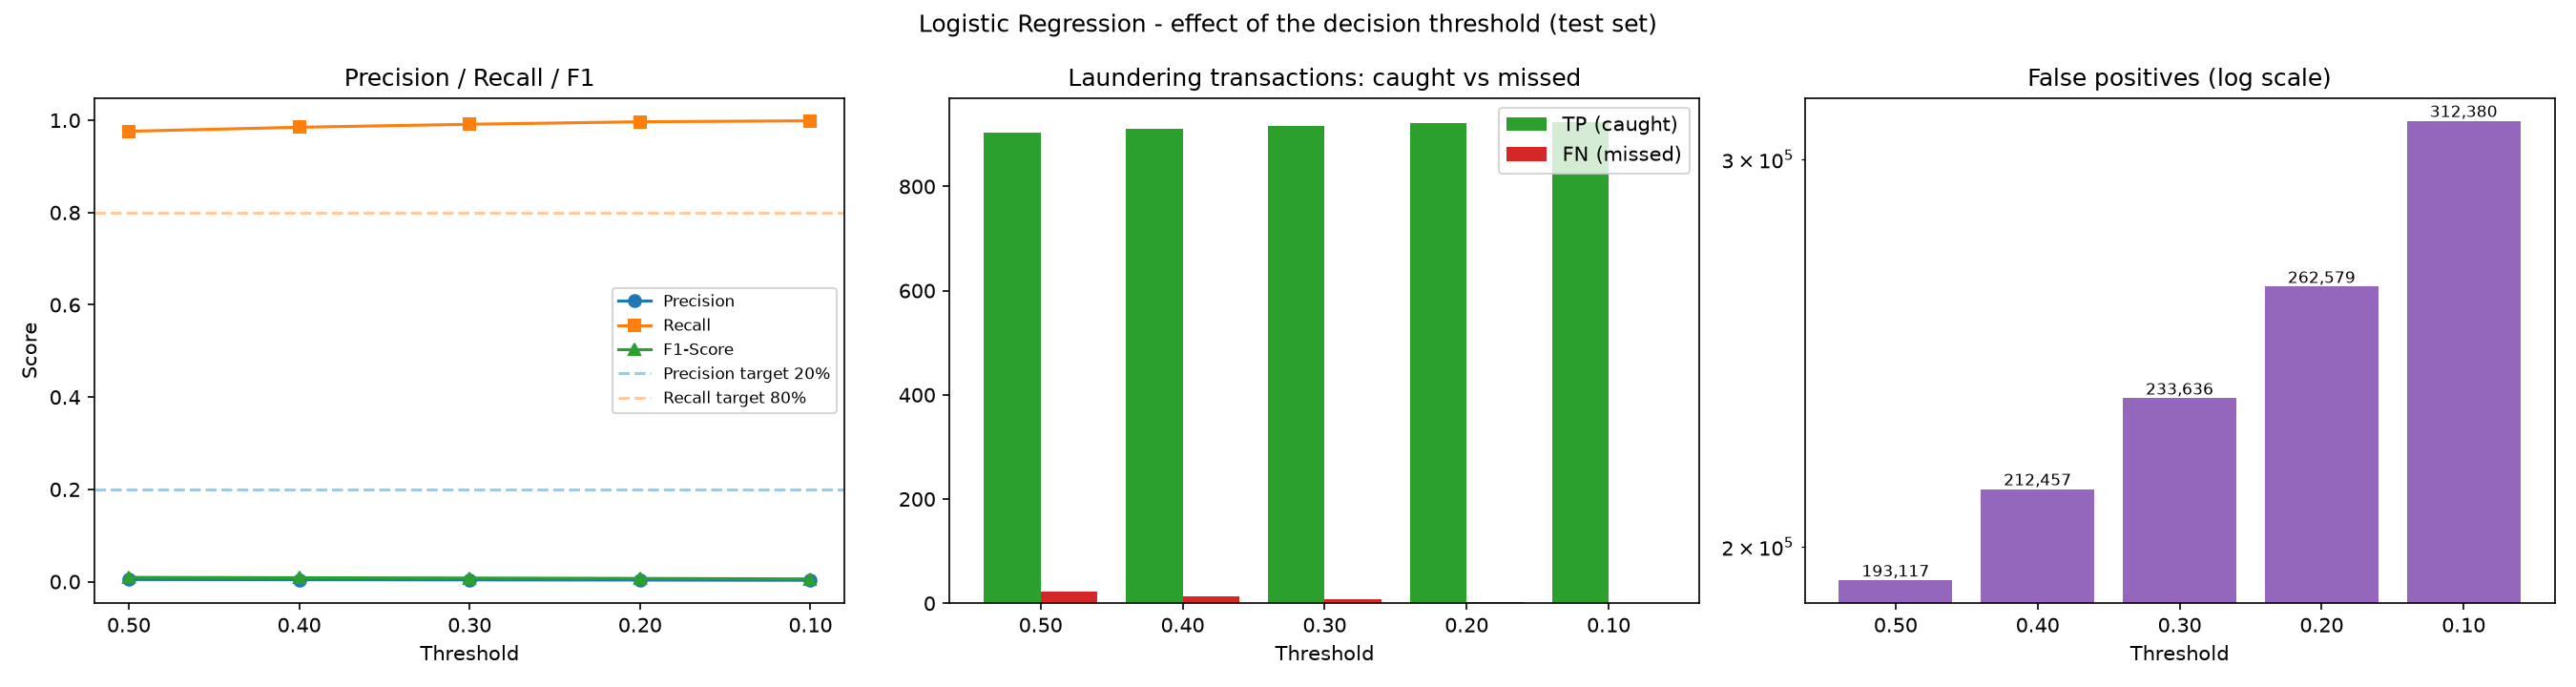

Values plotted in this chart, from the file beside it:
Threshold, TP, FP, FN, TN, Flagged, Flagged % of test, Accuracy, Precision, Recall, F1-Score, ROC-AUC, PR-AUC, Recall >= 80%?, Precision >= 20%?, Meets BOTH targets?
0.5, 903, 193117, 22, 1190768, 194020, 14.01, 0.8605, 0.004654, 0.9762, 0.009264, 0.9693, 0.02869, True, False, False
0.4, 911, 212457, 14, 1171428, 213368, 15.41, 0.8466, 0.00427, 0.9849, 0.008502, 0.9693, 0.02869, True, False, False
0.3, 917, 233636, 8, 1150249, 234553, 16.94, 0.8313, 0.00391, 0.9914, 0.007788, 0.9693, 0.02869, True, False, False
0.2, 922, 262579, 3, 1121306, 263501, 19.03, 0.8104, 0.003499, 0.9968, 0.006974, 0.9693, 0.02869, True, False, False
0.1, 924, 312380, 1, 1071505, 313304, 22.62, 0.7744, 0.002949, 0.9989, 0.005881, 0.9693, 0.02869, True, False, False
